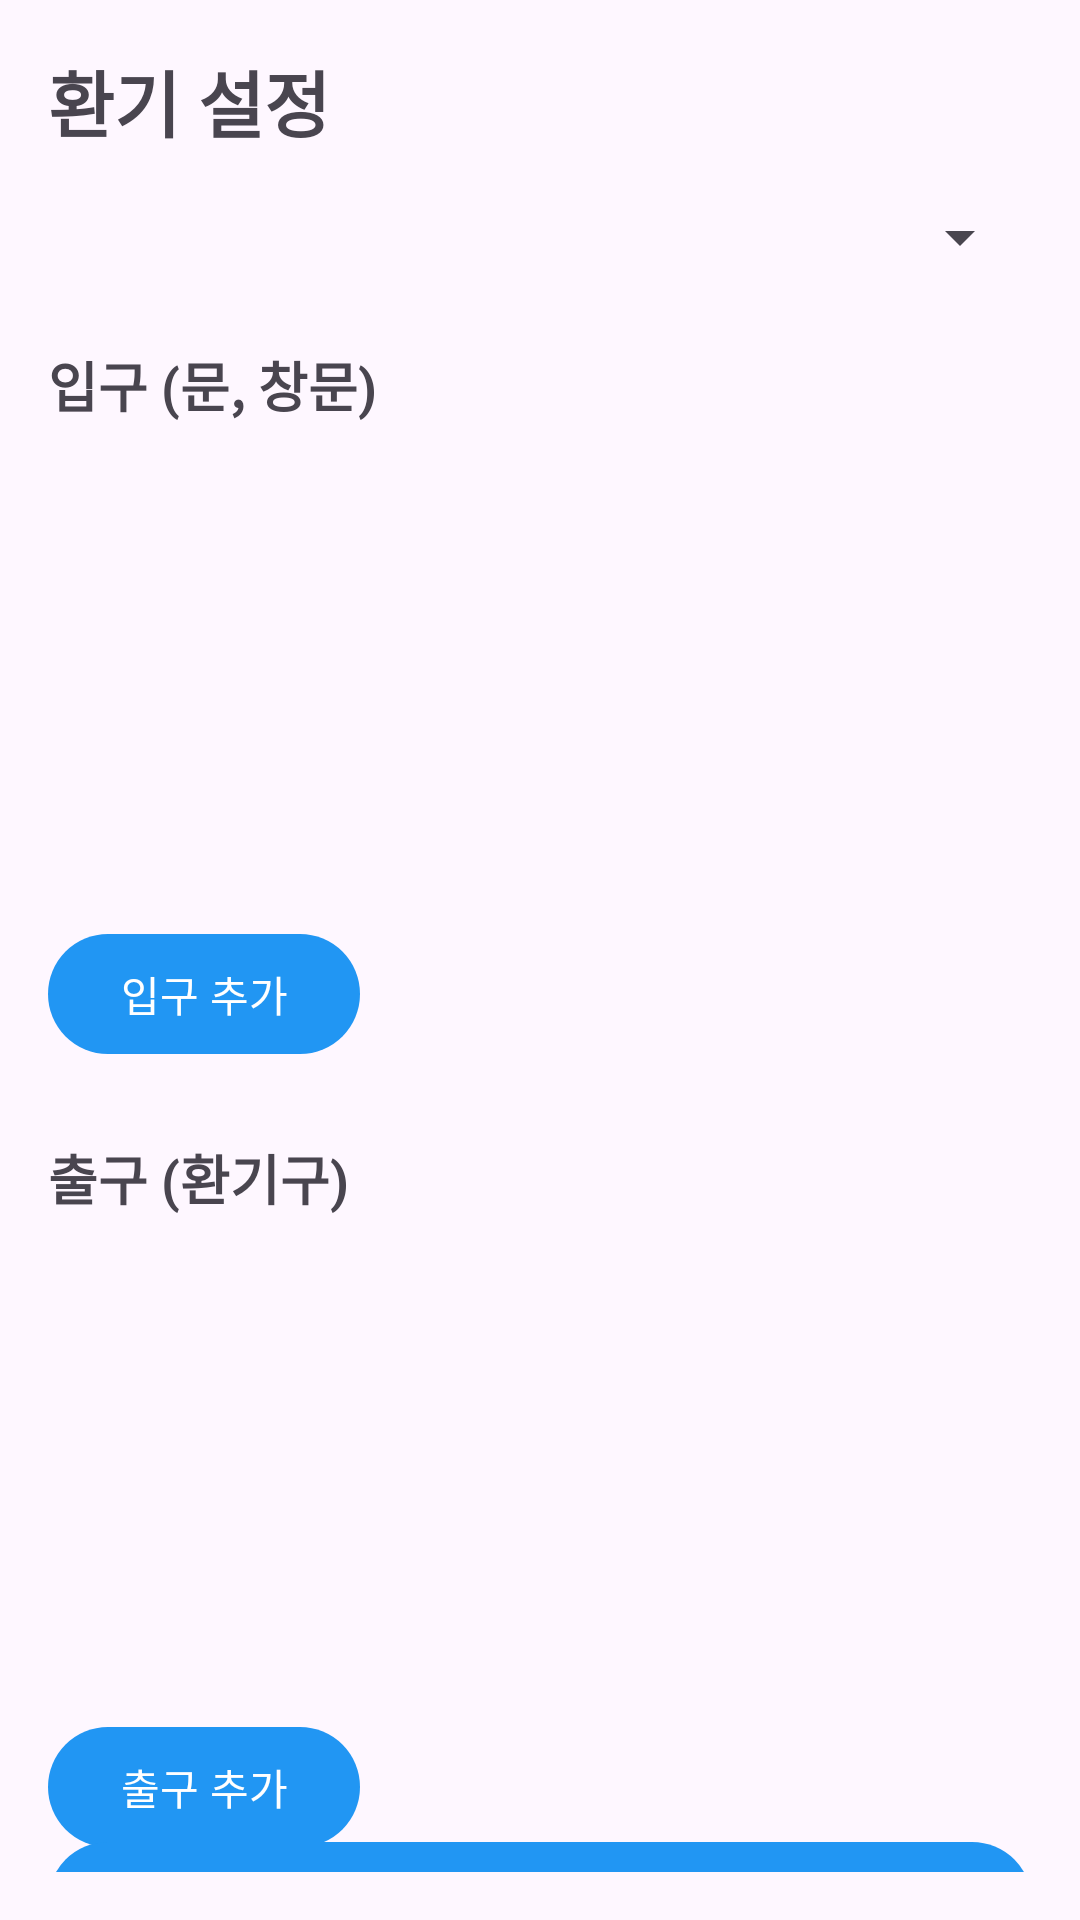

Here is an Android app screen rendered from its layout file. Give the layout XML and the strings, colors and styles it references.
<!-- AndroidManifest.xml: application theme Theme.VentilationScanner -->
<!-- res/layout/fragment_config.xml -->
<?xml version="1.0" encoding="utf-8"?>
<androidx.constraintlayout.widget.ConstraintLayout 
    xmlns:android="http://schemas.android.com/apk/res/android"
    xmlns:app="http://schemas.android.com/apk/res-auto"
    android:layout_width="match_parent"
    android:layout_height="match_parent"
    android:padding="16dp">

    <TextView
        android:id="@+id/title_text"
        android:layout_width="wrap_content"
        android:layout_height="wrap_content"
        android:text="환기 설정"
        android:textSize="24sp"
        android:textStyle="bold"
        app:layout_constraintStart_toStartOf="parent"
        app:layout_constraintTop_toTopOf="parent" />

    <Spinner
        android:id="@+id/scan_spinner"
        android:layout_width="0dp"
        android:layout_height="wrap_content"
        android:layout_marginTop="16dp"
        app:layout_constraintEnd_toEndOf="parent"
        app:layout_constraintStart_toStartOf="parent"
        app:layout_constraintTop_toBottomOf="@id/title_text" />

    <TextView
        android:id="@+id/inlets_label"
        android:layout_width="wrap_content"
        android:layout_height="wrap_content"
        android:layout_marginTop="24dp"
        android:text="입구 (문, 창문)"
        android:textSize="18sp"
        android:textStyle="bold"
        app:layout_constraintStart_toStartOf="parent"
        app:layout_constraintTop_toBottomOf="@id/scan_spinner" />

    <androidx.recyclerview.widget.RecyclerView
        android:id="@+id/inlets_recycler"
        android:layout_width="0dp"
        android:layout_height="150dp"
        android:layout_marginTop="8dp"
        app:layout_constraintEnd_toEndOf="parent"
        app:layout_constraintStart_toStartOf="parent"
        app:layout_constraintTop_toBottomOf="@id/inlets_label" />

    <com.google.android.material.button.MaterialButton
        android:id="@+id/add_inlet_button"
        android:layout_width="wrap_content"
        android:layout_height="wrap_content"
        android:layout_marginTop="8dp"
        android:text="@string/add_inlet"
        app:layout_constraintStart_toStartOf="parent"
        app:layout_constraintTop_toBottomOf="@id/inlets_recycler" />

    <TextView
        android:id="@+id/outlets_label"
        android:layout_width="wrap_content"
        android:layout_height="wrap_content"
        android:layout_marginTop="24dp"
        android:text="출구 (환기구)"
        android:textSize="18sp"
        android:textStyle="bold"
        app:layout_constraintStart_toStartOf="parent"
        app:layout_constraintTop_toBottomOf="@id/add_inlet_button" />

    <androidx.recyclerview.widget.RecyclerView
        android:id="@+id/outlets_recycler"
        android:layout_width="0dp"
        android:layout_height="150dp"
        android:layout_marginTop="8dp"
        app:layout_constraintEnd_toEndOf="parent"
        app:layout_constraintStart_toStartOf="parent"
        app:layout_constraintTop_toBottomOf="@id/outlets_label" />

    <com.google.android.material.button.MaterialButton
        android:id="@+id/add_outlet_button"
        android:layout_width="wrap_content"
        android:layout_height="wrap_content"
        android:layout_marginTop="8dp"
        android:text="@string/add_outlet"
        app:layout_constraintStart_toStartOf="parent"
        app:layout_constraintTop_toBottomOf="@id/outlets_recycler" />

    <com.google.android.material.button.MaterialButton
        android:id="@+id/run_simulation_button"
        android:layout_width="0dp"
        android:layout_height="wrap_content"
        android:layout_marginTop="24dp"
        android:text="@string/run_simulation"
        app:layout_constraintBottom_toBottomOf="parent"
        app:layout_constraintEnd_toEndOf="parent"
        app:layout_constraintStart_toStartOf="parent"
        app:layout_constraintTop_toBottomOf="@id/add_outlet_button" />

</androidx.constraintlayout.widget.ConstraintLayout>
<!-- resources referenced by this layout -->
<resources>
  <string name="add_inlet">입구 추가</string>
  <string name="add_outlet">출구 추가</string>
  <string name="run_simulation">시뮬레이션 실행</string>
  <style name="Theme.VentilationScanner" parent="Theme.Material3.DayNight.NoActionBar">
          <item name="colorPrimary">@color/primary</item>
          <item name="colorOnPrimary">@android:color/white</item>
          <item name="colorSecondary">@color/secondary</item>
          <item name="colorOnSecondary">@android:color/white</item>
      </style>
  <color name="primary">#2196F3</color>
  <color name="secondary">#03DAC5</color>
</resources>
